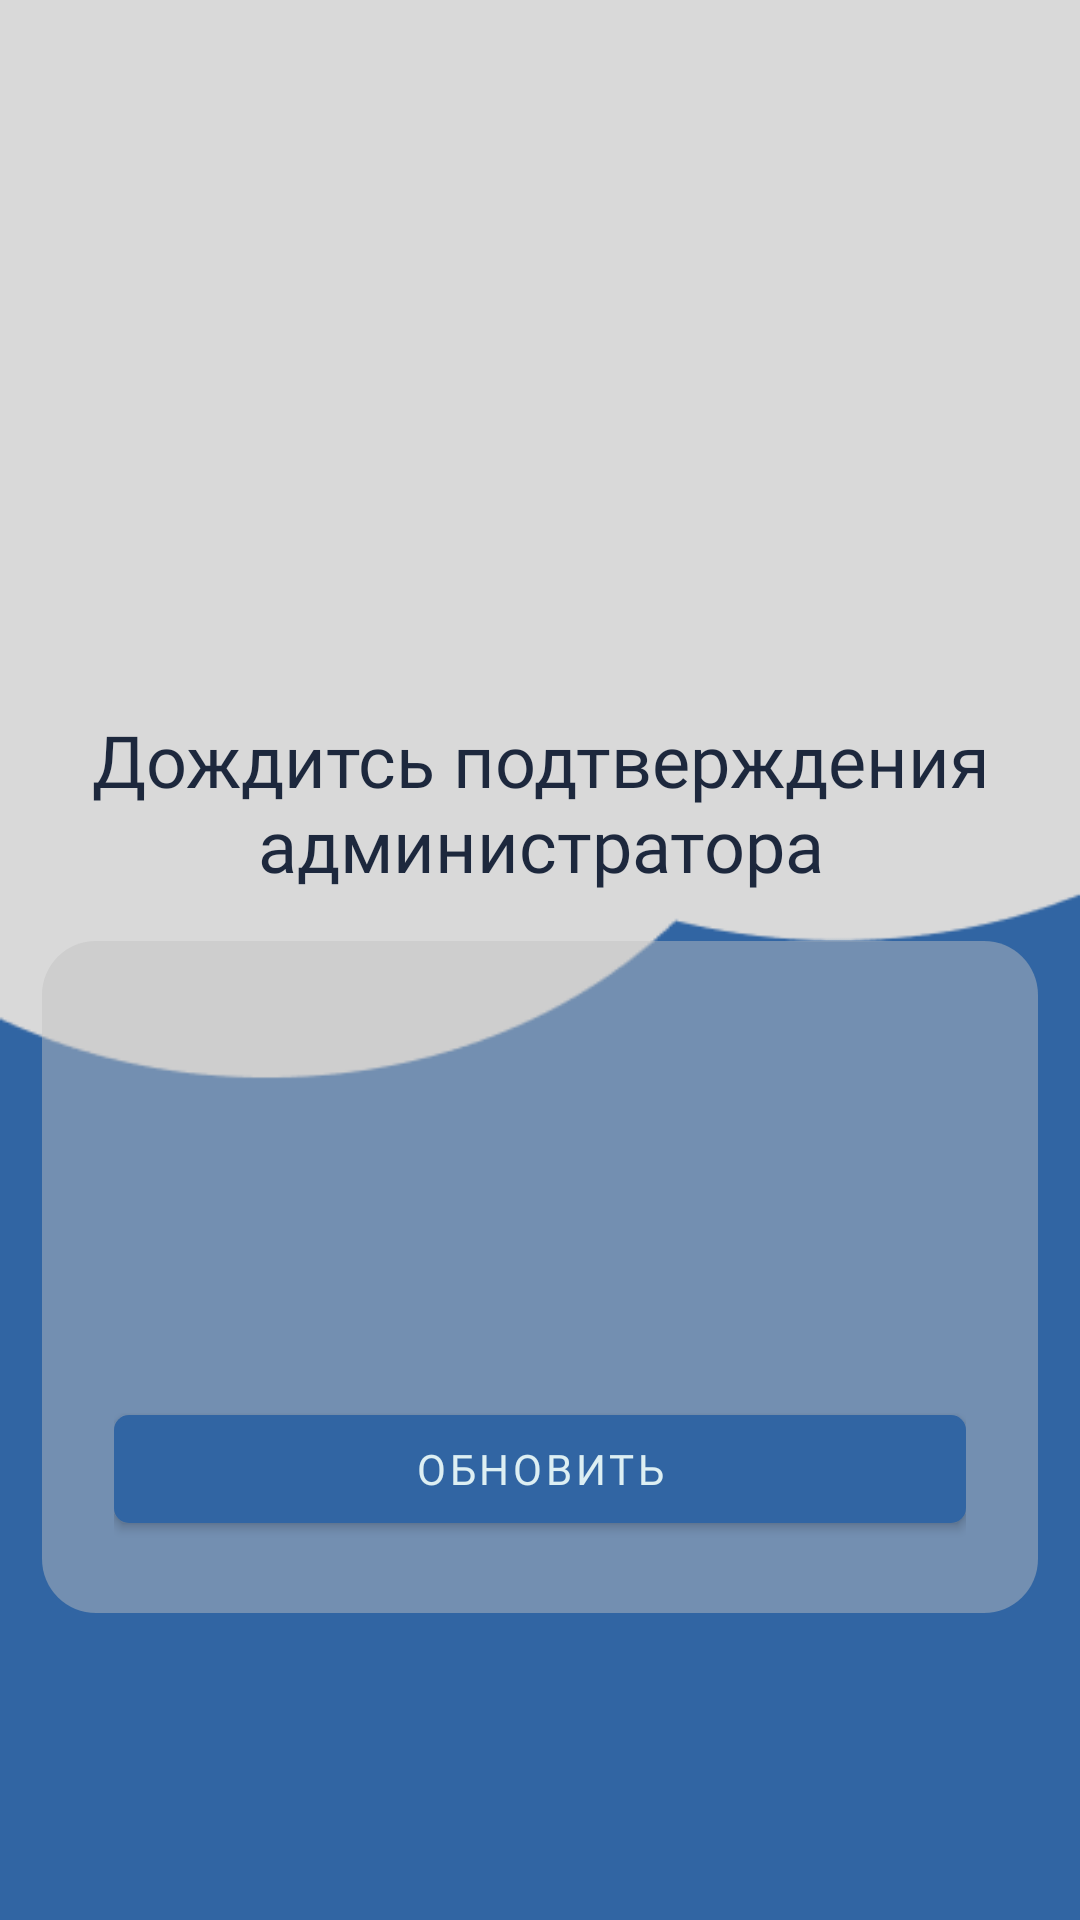

Write the Android layout XML for this screen, with the resource values it uses.
<!-- AndroidManifest.xml: application theme Theme.NFCProject -->
<!-- res/layout/fragment_waiting_accept.xml -->
<?xml version="1.0" encoding="utf-8"?>
<layout xmlns:android="http://schemas.android.com/apk/res/android"
    xmlns:app="http://schemas.android.com/apk/res-auto"


    xmlns:tools="http://schemas.android.com/tools"
    >

    <data>
        <variable
            name="sviewModel"
            type="com.example.nfcproject.model.StudentViewModel" />
    </data>
    <FrameLayout
        android:background="@drawable/main_background"
        android:layout_width="match_parent"
        android:layout_height="match_parent">
        <LinearLayout
            android:layout_width="match_parent"
            android:layout_height="wrap_content"
            android:clipChildren="false"
            android:clipToPadding="false"
            android:orientation="vertical"
            android:padding="14dp"
            android:paddingTop="10dp">

            <ImageView
                android:layout_width="201dp"
                android:layout_height="187dp"
                android:layout_gravity="center_horizontal"
                android:layout_marginTop="10dp"
                android:layout_marginBottom="10dp"
                app:srcCompat="@drawable/univ_logo" />

            <TextView
                android:layout_width="match_parent"
                android:layout_height="wrap_content"
                android:layout_marginVertical="16dp"

                android:fontFamily="@font/roboto"
                android:gravity="center"
                android:text="@string/label_WaitingAccept"
                android:textColor="@color/TextColor"
                android:textSize="24dp"></TextView>

            <LinearLayout
                android:layout_width="match_parent"
                android:orientation="vertical"
                android:background="@drawable/shape"
                android:padding="24dp"
                android:layout_height="match_parent">
                <TextView
                    android:layout_width="match_parent"
                    android:layout_height="wrap_content"
                    android:layout_marginBottom="10dp"
                    android:fontFamily="@font/roboto"
                    android:text="@{@string/email+sviewModel.email}"
                    android:textSize="22dp"></TextView>
                <TextView
                    android:layout_width="match_parent"
                    android:layout_height="wrap_content"
                    android:layout_marginBottom="10dp"
                    android:fontFamily="@font/roboto"
                    android:text="@{@string/studentID+sviewModel.studentId}"
                    android:textSize="22dp"></TextView>
                <TextView
                    android:layout_width="match_parent"
                    android:layout_height="wrap_content"
                    android:layout_marginBottom="10dp"
                    android:fontFamily="@font/roboto"
                    android:text="@{@string/student_group+sviewModel.groupId}"
                    android:textSize="22dp"></TextView>



                <com.google.android.material.button.MaterialButton
                    android:layout_marginTop="10dp"
                    android:id="@+id/UpdateButton"
                    style="@style/Widget.NFCProject.Button"
                    android:layout_width="match_parent"
                    android:layout_height="wrap_content"
                    android:layout_alignParentEnd="true"
                    android:layout_alignParentRight="true"
                    android:layout_gravity="center"
                    android:text="@string/ButtonUpdate"
                    android:fontFamily="@font/roboto"
                    android:textColor="#DDEFF3"
                    app:backgroundTint="#3165A3"
                    app:cornerRadius="5dp" />
            </LinearLayout>



        </LinearLayout>
    </FrameLayout>
</layout>
<!-- resources referenced by this layout -->
<resources>
  <color name="TextColor">#1D283D</color>
  <!-- drawable main_background: png bitmap (drawable, 4369 bytes) -->
  <!-- drawable shape (drawable) -->
  <?xml version="1.0" encoding="utf-8"?>
  <shape
      xmlns:android="http://schemas.android.com/apk/res/android"
      android:shape="rectangle">
      <solid
          android:color="#75C0C0C0" >
      </solid>
  
      <padding
          android:left="5dp"
          android:top="5dp"
          android:right="5dp"
          android:bottom="5dp"    >
      </padding>
  
      <corners
          android:radius="18dp"   >
      </corners>
  </shape>
  <string name="ButtonUpdate">Обновить</string>
  <string name="email">Email: </string>
  <string name="label_WaitingAccept">Дождитсь подтверждения администратора</string>
  <string name="studentID">Номер студенчиского: </string>
  <string name="student_group">Группа: </string>
  <style name="Widget.NFCProject.Button" parent="Widget.MaterialComponents.Button">
          <item name="android:textColor">?android:attr/textColorPrimary</item>
          <item name="backgroundTint">?attr/colorPrimaryDark</item>
      </style>
  <style name="Theme.NFCProject" parent="Theme.MaterialComponents.Light.NoActionBar">
          
          <item name="colorPrimary">@color/colorPrimary</item>
          <item name="colorPrimaryDark">@color/colorPrimaryDark</item>
          <item name="colorAccent">@color/colorAccent</item>
          <item name="android:colorBackground">@color/BackgroungColor</item>
          <item name="android:windowLightStatusBar" tools:targetApi="m">true</item>
          <item name="android:textColorPrimary">@color/TextColor</item>
      </style>
  <color name="colorPrimary">#8BBBF2</color>
  <color name="colorPrimaryDark">#8BBBF2</color>
  <color name="colorAccent">#FFBB86FC</color>
  <color name="BackgroungColor">#CEDFF2</color>
</resources>
